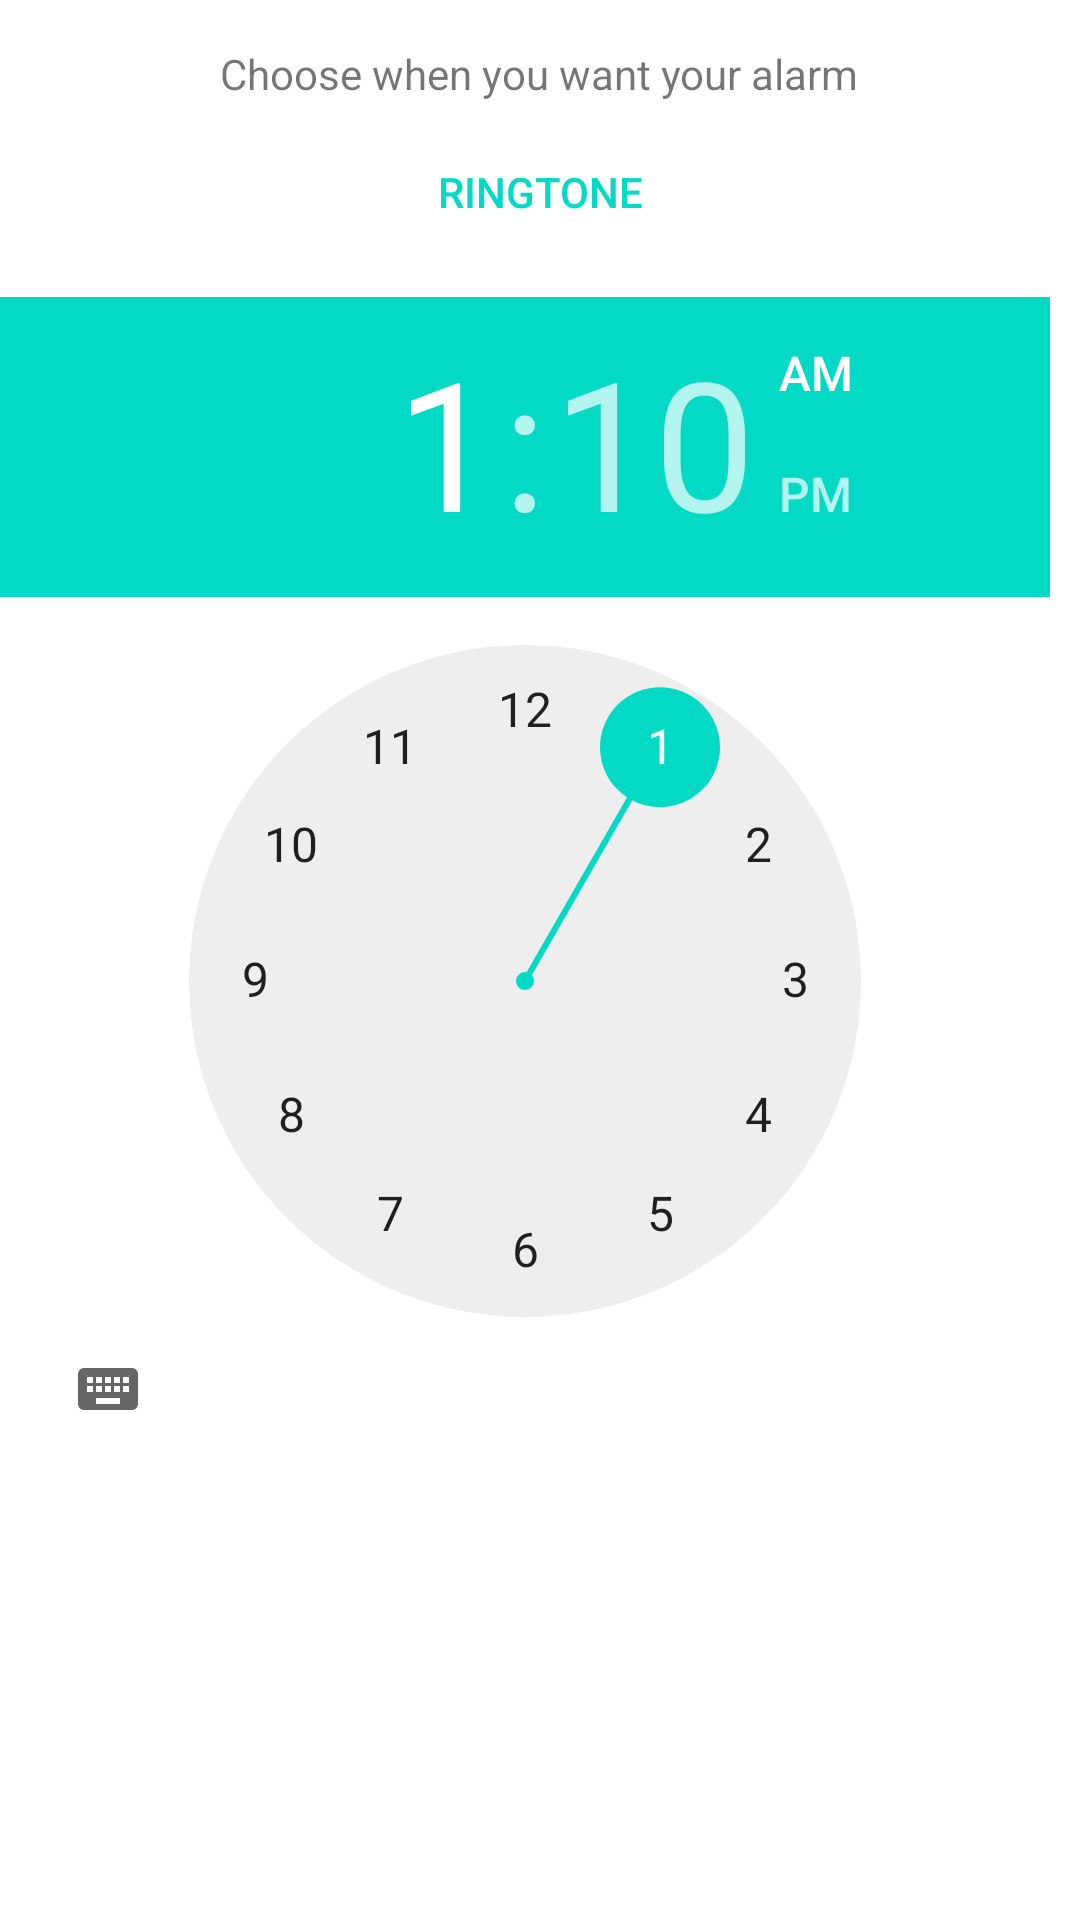

Write the Android layout XML for this screen, with the resource values it uses.
<!-- AndroidManifest.xml: application theme AppTheme -->
<!-- res/layout/alarm_dialog.xml -->
<?xml version="1.0" encoding="utf-8"?>
<LinearLayout xmlns:android="http://schemas.android.com/apk/res/android"
    android:layout_width="match_parent"
    android:layout_height="match_parent"
    android:orientation="vertical"
    android:layout_gravity="center">

    <TextView
        android:id="@+id/textView2"
        android:layout_width="wrap_content"
        android:layout_height="wrap_content"
        android:layout_marginTop="15dp"

        android:layout_marginBottom="5dp"
        android:text="@string/dialogdescription"
        android:layout_gravity="center"/>

    <ScrollView
        android:id="@+id/ScrollView01"
        android:layout_width="match_parent"
        android:layout_height="wrap_content">

        <LinearLayout
            android:layout_width="match_parent"
            android:layout_height="wrap_content"
            android:orientation="vertical"
            android:scrollbarAlwaysDrawVerticalTrack="true"
            android:scrollbars="vertical">

            <Button
                android:id="@+id/btnSelRingtone"
                style="@android:style/Widget.Material.Light.Button.Borderless.Colored"
                android:layout_width="100dp"
                android:layout_height="50dp"
                android:text="@string/ringtone"
                android:layout_gravity="center"/>

            <TimePicker
                android:id="@+id/alarmTimePicker"
                android:layout_width="match_parent"
                android:layout_height="match_parent"
                android:layout_marginTop="10dp"
                android:layout_marginEnd="10dp" />

        </LinearLayout>

    </ScrollView>

</LinearLayout>
<!-- resources referenced by this layout -->
<resources>
  <string name="dialogdescription">Choose when you want your alarm</string>
  <string name="ringtone">Ringtone</string>
  <style name="AppTheme" parent="Theme.MaterialComponents.Light.DarkActionBar">
          
          <item name="colorPrimary">@color/colorPrimary</item>
          <item name="colorPrimaryDark">@color/colorPrimaryDark</item>
          <item name="colorAccent">@color/colorAccent</item>
      </style>
  <color name="colorPrimary">#6200EE</color>
  <color name="colorPrimaryDark">#3700B3</color>
  <color name="colorAccent">#03DAC5</color>
</resources>
